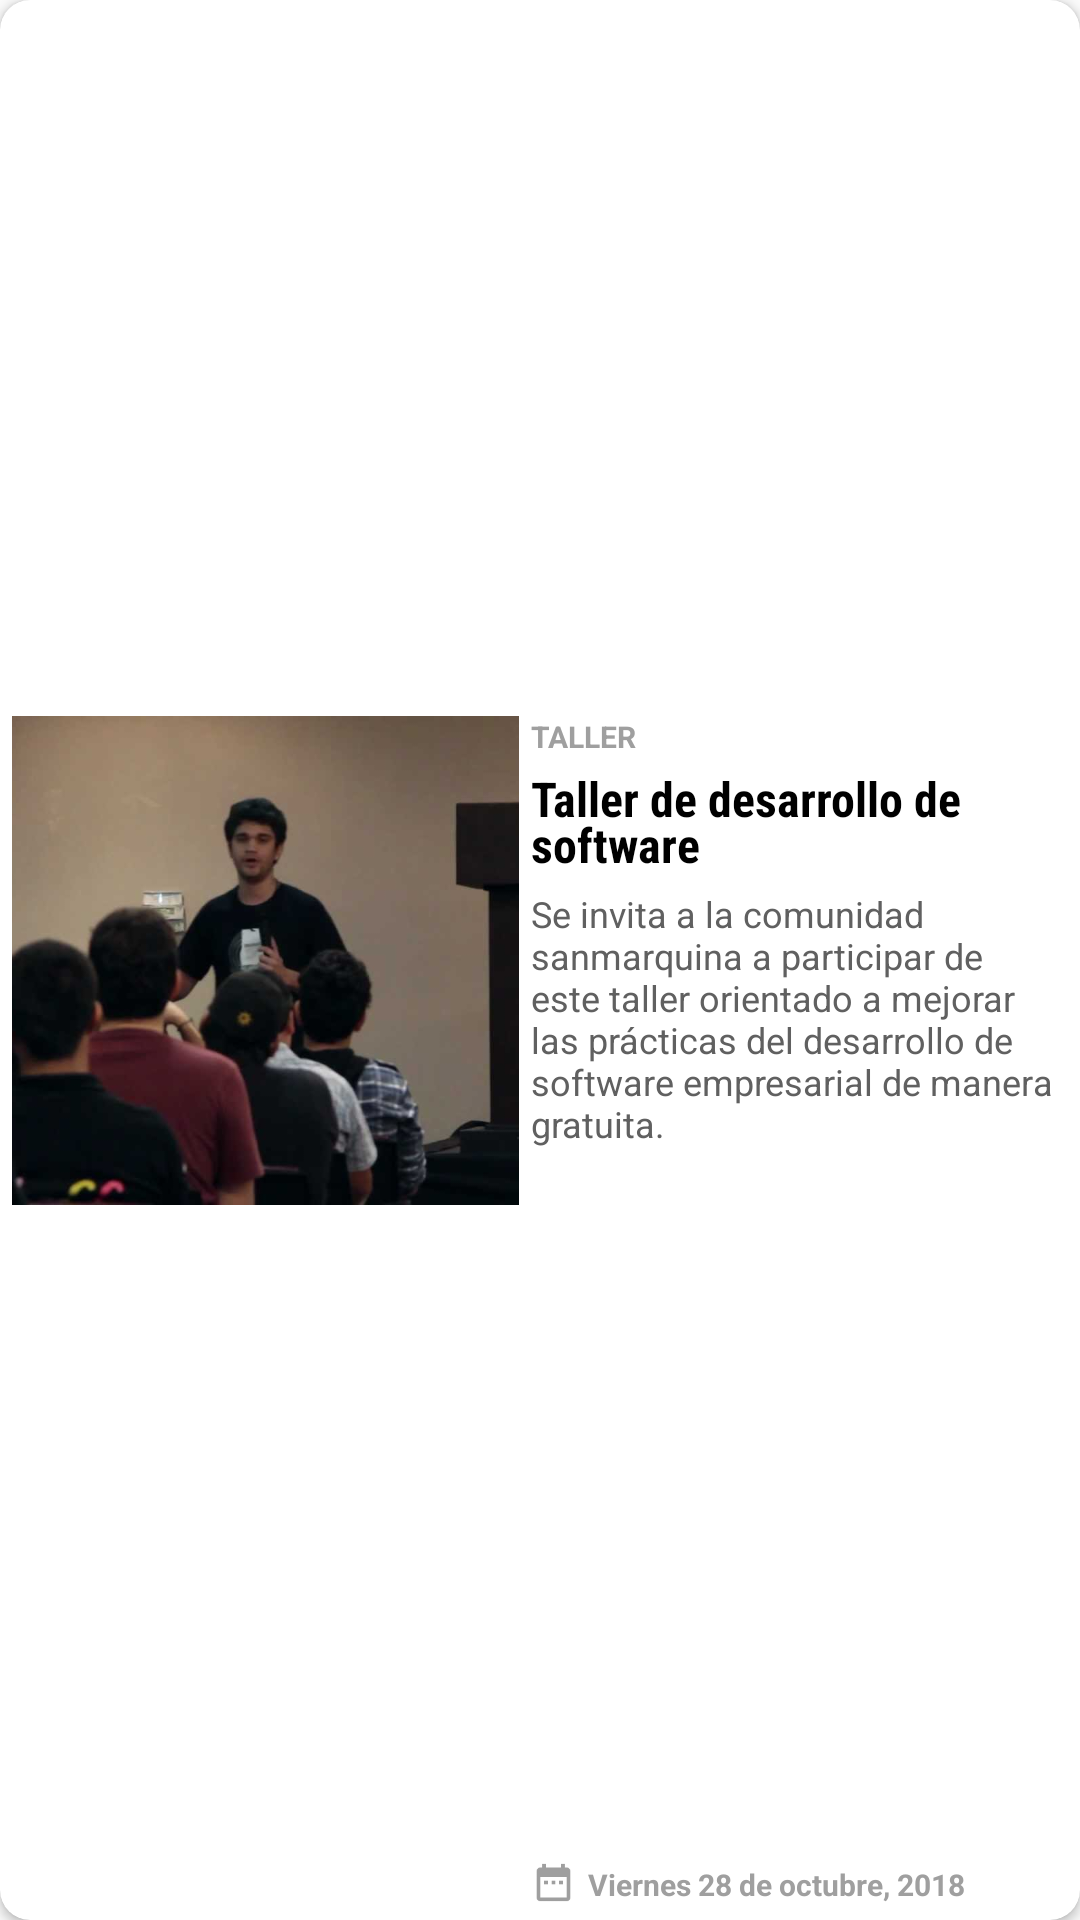

Produce the Android XML layout that renders to this screen, including the resource entries it uses.
<!-- AndroidManifest.xml: application theme AppTheme -->
<!-- res/layout/news_item.xml -->
<?xml version="1.0" encoding="utf-8"?>
<android.support.v7.widget.CardView xmlns:android="http://schemas.android.com/apk/res/android"
    xmlns:app="http://schemas.android.com/apk/res-auto"
    xmlns:tools="http://schemas.android.com/tools"
    android:id="@+id/card_noticia"
    android:layout_width="match_parent"
    android:layout_height="173dp"
    android:layout_marginHorizontal="8dp"
    android:layout_marginVertical="4dp"
    android:clickable="true"
    android:elevation="4dp"
    android:focusable="true"
    android:foreground="?android:attr/selectableItemBackground"
    app:cardCornerRadius="10dp">

    <android.support.constraint.ConstraintLayout
        android:layout_width="match_parent"
        android:layout_height="match_parent">


        <ImageView
            android:id="@+id/iv_foto"
            android:layout_width="169dp"
            android:layout_height="163dp"
            android:layout_marginStart="4dp"
            android:layout_marginLeft="4dp"
            android:layout_marginTop="5dp"
            android:layout_marginBottom="5dp"
            android:scaleType="centerCrop"
            app:layout_constraintBottom_toBottomOf="parent"
            app:layout_constraintDimensionRatio="w,16:9"
            app:layout_constraintStart_toStartOf="parent"
            app:layout_constraintTop_toTopOf="parent"
            app:srcCompat="@drawable/conferencia_videojuegos"
            tools:srcCompat="@drawable/conferencia_videojuegos" />

        <TextView
            android:id="@+id/tv_titulo"
            android:layout_width="0dp"
            android:layout_height="wrap_content"
            android:layout_marginStart="4dp"
            android:layout_marginLeft="4dp"
            android:layout_marginTop="3dp"
            android:layout_marginEnd="4dp"
            android:layout_marginRight="4dp"
            android:ellipsize="end"
            android:lineSpacingExtra="-4dp"
            android:maxLines="2"
            android:text="@string/news_item_example_title"
            android:textColor="@android:color/black"
            android:textSize="16sp"
            android:textStyle="bold"
            app:fontFamily="sans-serif-condensed"
            app:layout_constraintEnd_toEndOf="parent"
            app:layout_constraintStart_toEndOf="@+id/iv_foto"
            app:layout_constraintTop_toBottomOf="@+id/tv_categoria" />

        <TextView
            android:id="@+id/tv_categoria"
            android:layout_width="wrap_content"
            android:layout_height="wrap_content"
            android:text="@string/newsitem_category_taller"
            android:textAllCaps="true"
            android:textColor="#9f9f9f"
            android:textSize="10sp"
            android:textStyle="bold"
            app:fontFamily="sans-serif"
            app:layout_constraintStart_toStartOf="@+id/tv_titulo"
            app:layout_constraintTop_toTopOf="@+id/iv_foto" />

        <TextView
            android:id="@+id/tv_descripcion"
            android:layout_width="0dp"
            android:layout_height="0dp"
            android:layout_marginStart="4dp"
            android:layout_marginLeft="4dp"
            android:layout_marginTop="4dp"
            android:layout_marginEnd="4dp"
            android:layout_marginRight="4dp"
            android:layout_marginBottom="4dp"
            android:ellipsize="end"
            android:ems="3"
            android:maxLines="6"
            android:text="@string/news_item_body_example"
            android:textColor="#606060"
            android:textSize="12sp"
            app:fontFamily="sans-serif"
            app:layout_constraintBottom_toTopOf="@+id/imageView"
            app:layout_constraintEnd_toEndOf="parent"
            app:layout_constraintHorizontal_bias="0.0"
            app:layout_constraintStart_toEndOf="@+id/iv_foto"
            app:layout_constraintTop_toBottomOf="@+id/tv_titulo"
            app:layout_constraintVertical_bias="0.0" />

        <ImageView
            android:id="@+id/imageView"
            android:layout_width="15dp"
            android:layout_height="15dp"
            android:layout_marginStart="4dp"
            android:layout_marginLeft="4dp"
            android:layout_marginBottom="5dp"
            app:layout_constraintBottom_toBottomOf="parent"
            app:layout_constraintDimensionRatio="w,1:1"
            app:layout_constraintStart_toEndOf="@+id/iv_foto"
            app:srcCompat="@drawable/ic_fecha" />

        <TextView
            android:id="@+id/tv_fecha"
            android:layout_width="wrap_content"
            android:layout_height="wrap_content"
            android:layout_marginStart="4dp"
            android:layout_marginLeft="4dp"
            android:layout_marginBottom="5dp"
            android:text="Viernes 28 de octubre, 2018"
            android:textColor="#9f9f9f"
            android:textSize="10sp"
            android:textStyle="bold"
            app:fontFamily="sans-serif"
            app:layout_constraintBottom_toBottomOf="parent"
            app:layout_constraintStart_toEndOf="@+id/imageView" />
    </android.support.constraint.ConstraintLayout>


</android.support.v7.widget.CardView>
<!-- resources referenced by this layout -->
<resources>
  <!-- drawable conferencia_videojuegos: png bitmap (drawable, 30972 bytes) -->
  <!-- drawable ic_fecha: png bitmap (drawable-hdpi, 222 bytes) -->
  <string name="news_item_body_example">Se invita a la comunidad sanmarquina a participar de este taller orientado a mejorar las prácticas del desarrollo de software empresarial de manera gratuita.</string>
  <string name="news_item_example_title">Taller de desarrollo de software</string>
  <string name="newsitem_category_taller">Taller</string>
  <style name="AppTheme" parent="Theme.AppCompat.Light.DarkActionBar">
          
          <item name="colorPrimary">@color/colorPrimary</item>
          <item name="colorPrimaryDark">@color/colorPrimaryDark</item>
          <item name="colorAccent">@color/colorAccent</item>
      </style>
  <color name="colorPrimary">#5896ce</color>
  <color name="colorPrimaryDark">#303e80</color>
  <color name="colorAccent">#d5a13b</color>
</resources>
